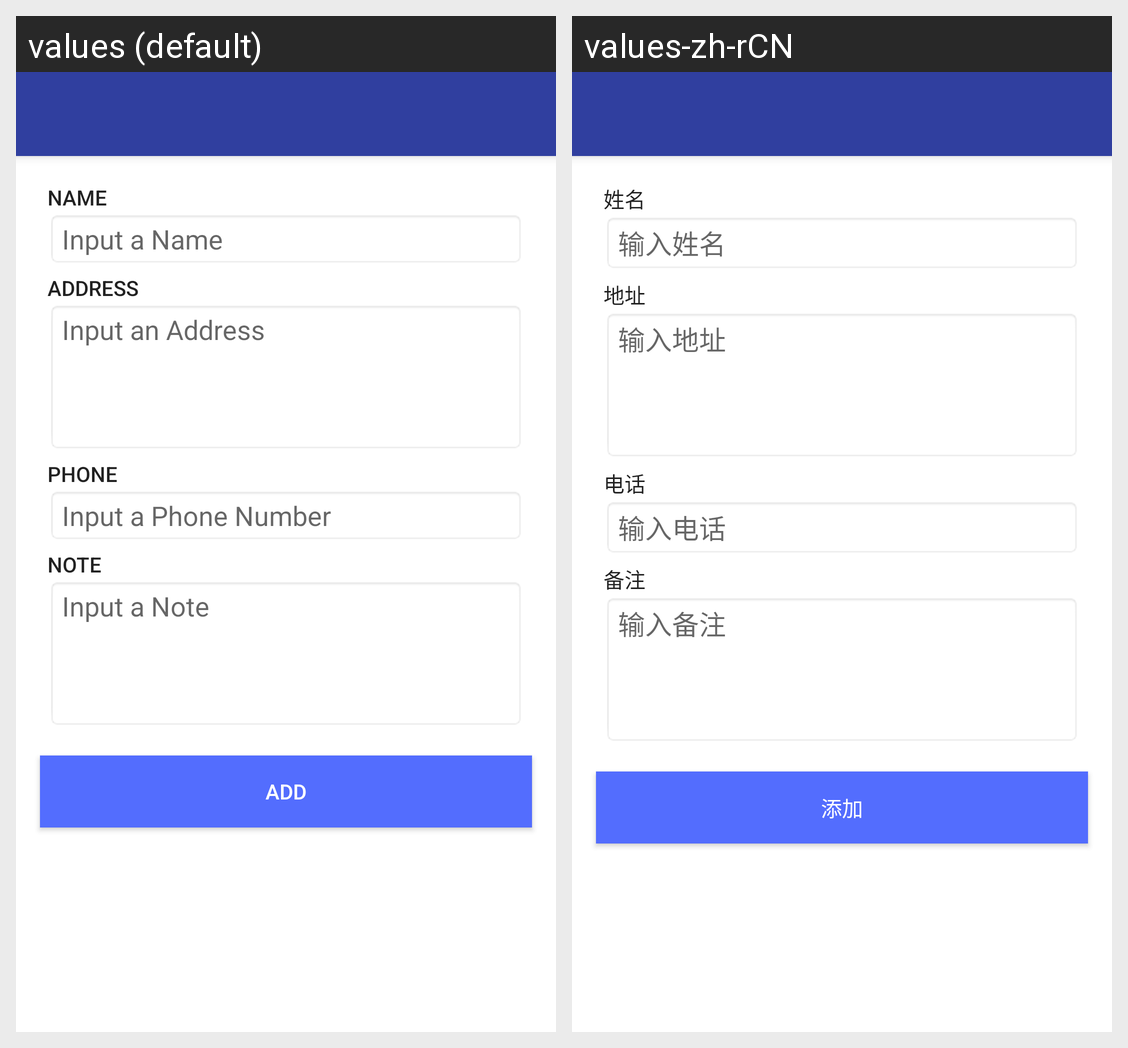

The same Android screen rendered under two of its app's locales, left to right. List the strings drawn on it with the default value and each locale's translation.
Android screen res/layout/activity_add_customer.xml rendered under 2 locales, left to right: values (default), values-zh-rCN. Device: Nexus 5 (rendered at 1080×1920; each locale shown at half size, 540×960, under a caption strip naming it); theme AppTheme.NoActionBar.
Strings drawn on this screen, with the default value and each locale's value (text and hints the layout hard-codes, and strings that could not be matched under every locale, appear in the picture but are not listed):

activity_add_customer_name
  values: Name
  values-zh-rCN: 姓名

activity_add_customer_name_hint
  values: Input a Name
  values-zh-rCN: 输入姓名

activity_add_customer_address
  values: Address
  values-zh-rCN: 地址

activity_add_customer_address_hint
  values: Input an Address
  values-zh-rCN: 输入地址

activity_add_customer_phone
  values: Phone
  values-zh-rCN: 电话

activity_add_customer_phone_hint
  values: Input a Phone Number
  values-zh-rCN: 输入电话

activity_add_customer_note
  values: Note
  values-zh-rCN: 备注

activity_add_customer_note_hint
  values: Input a Note
  values-zh-rCN: 输入备注

activity_add_customer_add
  values: add
  values-zh-rCN: 添加
